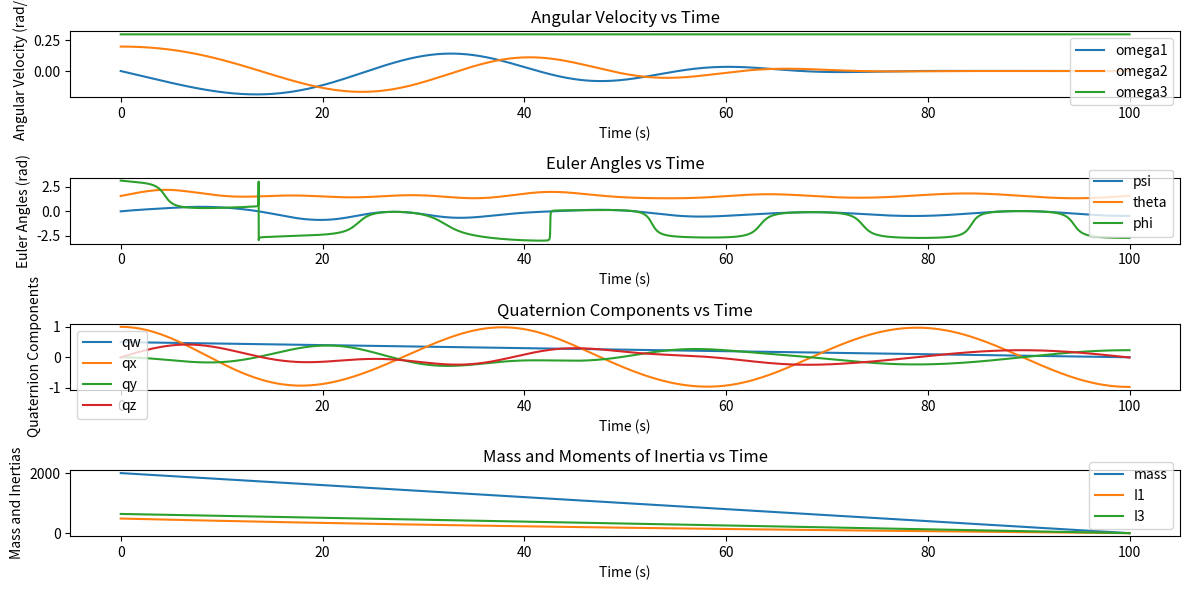
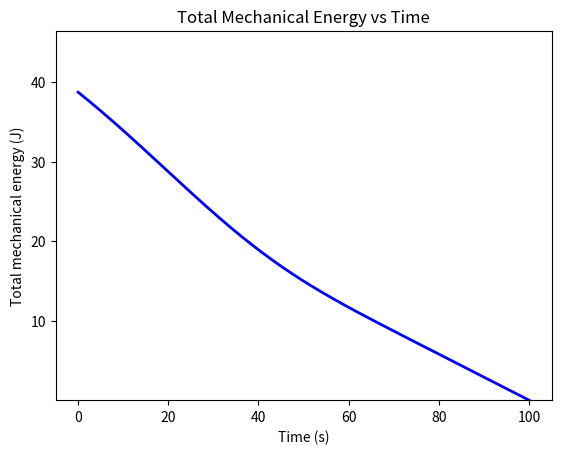
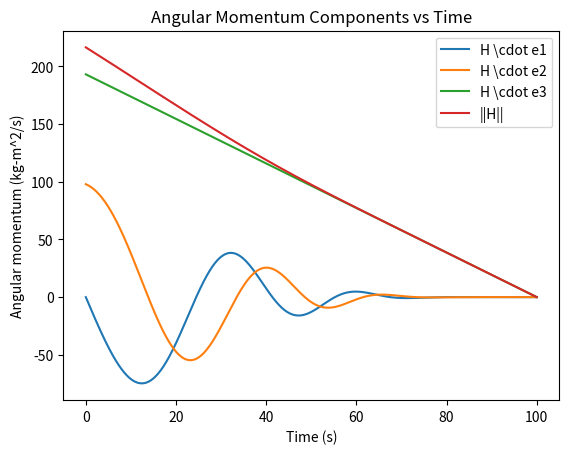
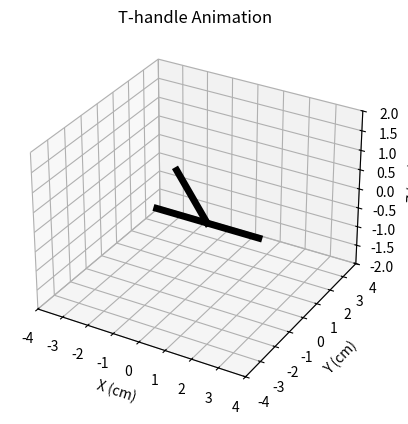
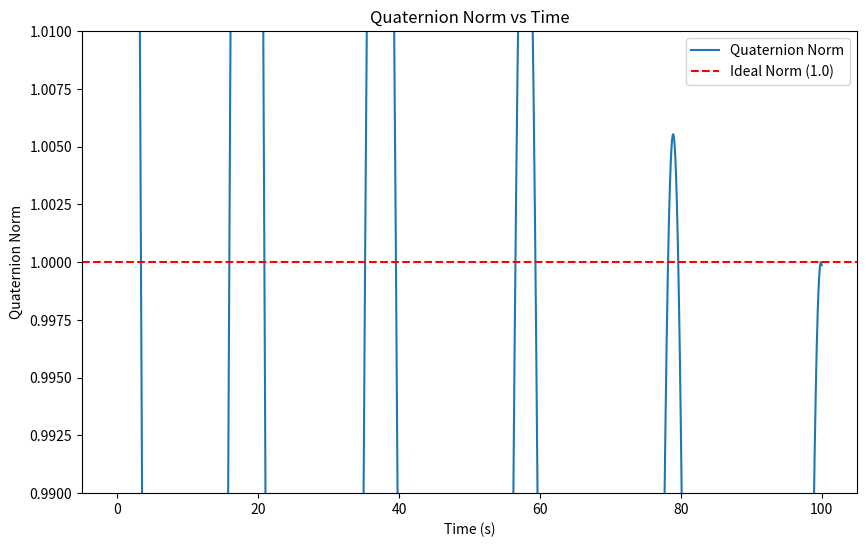

The script that saved these images, in order:
import numpy as np
from scipy.integrate import solve_ivp
import matplotlib.pyplot as plt
from matplotlib.animation import FuncAnimation

# Define the global physical parameters for the variable mass system
rho_ini = 1000
L = 1  # m
h = L / 2
z0 = h
R = 0.8 * L  # m
w0 = 0.2

# Initial angular rates
w10 = 0
w20 = w0
w30 = 0.3

# Initial mass properties
mf0 = np.pi * R**2 * L * rho_ini  # kg
I10 = mf0 * (R**2 / 4 + h**2 / 3)  # kg*m^2
I30 = mf0 * R**2 / 2  # kg*m^2
Theta0 = 0
F0 = 0
tb = 100  # s
m_dot = -mf0 / tb
z_dot = m_dot / (2 * rho_ini * np.pi * R**2)

# Quaternion initial conditions (representing no initial rotation)
q0 = [1, 0, 0, 0]  # (w, x, y, z)

# Combine initial conditions
Y0 = [mf0, I10, I30, w10, w20, w30, Theta0, F0, z0] + q0

# Define the differential equations (endburn)
def endburn(t, w):
    m, I1, I3, w1, w2, w3, Theta, F, z, qw, qx, qy, qz = w

    # Mass varying terms
    md = m_dot
    I1d = md * (R**2 / 4 + z**2)
    I3d = md * R**2 / 2

    # Distance of mass center from exit plane
    ze = 2 * h - z

    # Equations of motion for the axisymmetric cylinder undergoing uniform burn
    w1d = (I1 - I3) * w2 * w3 / I1 - (I1d - md * (ze**2 + R**2 / 4)) * w1 / I1
    w2d = -(I1 - I3) * w1 * w3 / I1 - (I1d - md * (ze**2 + R**2 / 4)) * w2 / I1
    w3d = -(I3d - md * R**2 / 2) * w3 / I3
    Thetad = (1 - I3 / I1) * w3
    Fd = -(I1d - md * (ze**2 + R**2 / 4)) / I1
    zd = md / m * z

    # Quaternion derivative
    omega_quat = np.array([0, w1, w2, w3])
    quat = np.array([qw, qx, qy, qz])
    quat_dot = 0.5 * np.array(quat_mult(quat, omega_quat))

    wd = [md, I1d, I3d, w1d, w2d, w3d, Thetad, Fd, zd] + quat_dot.tolist()

    # other variables
    Gam = np.exp(F)
    ext = np.zeros(9)
    ext[0] = w0 * Gam * np.cos(Theta)
    ext[1] = -w0 * Gam * np.sin(Theta)
    ext[2] = I1
    ext[3] = I3
    ext[6] = ze
    ext[7] = np.sqrt(I1 / m)  # transverse radius of gyration
    ext[8] = np.sqrt(I3 / m)  # spin radius of gyration

    # nutation angle calculations
    H12 = I1 * w0 * Gam
    H3 = I3 * w3
    ext[4] = np.arctan(H12 / H3)
    ext[5] = np.arctan(w0 * Gam / w3)

    return wd, ext

# Function to multiply two quaternions
def quat_mult(q, r):
    """
    Multiply two quaternions q and r.
    """
    w1, x1, y1, z1 = q
    w2, x2, y2, z2 = r
    return [
        w1*w2 - x1*x2 - y1*y2 - z1*z2,
        w1*x2 + x1*w2 + y1*z2 - z1*y2,
        w1*y2 - x1*z2 + y1*w2 + z1*x2,
        w1*z2 + x1*y2 - y1*x2 + z1*w2
    ]

# Time span for the simulation
dt = 0.01
t_eval = np.arange(0, tb, dt)

# Solve the ODEs
sol = solve_ivp(lambda t, y: endburn(t, y)[0], [0, tb], Y0, t_eval=t_eval, atol=1e-9, rtol=1e-8)

# Check if the integration was successful
if sol.status == 0:
    print("Integration successful.")
else:
    print(f"Integration failed with status {sol.status}: {sol.message}")

# Print the final time to check if it reached the end of the burn time
print(f"Final time: {sol.t[-1]}")

# Extract results
t = sol.t
m = sol.y[0]
I1 = sol.y[1]
I3 = sol.y[2]
omega1 = sol.y[3]
omega2 = sol.y[4]
omega3 = sol.y[5]
chi = sol.y[6]
F = sol.y[7]
qw, qx, qy, qz = sol.y[8], sol.y[9], sol.y[10], sol.y[11]

# Compute the quaternion norm and check for violations
quat_norm = np.sqrt(qw**2 + qx**2 + qy**2 + qz**2)
norm_violation_indices = np.where(np.abs(quat_norm - 1) > 1e-6)[0]

if len(norm_violation_indices) > 0:
    print(f"Quaternion constraint violated at time steps: {t[norm_violation_indices]}")
else:
    print("Quaternion constraint satisfied throughout the simulation.")

# Use endburn to compute additional variables (ext) over time
ext = np.zeros((len(t), 9))
for i in range(len(t)):
    _, ext[i, :] = endburn(t[i], sol.y[:, i])

# Function to convert quaternion to Euler angles (Z-X-Z sequence)
def quat_to_euler_zxz(q):
    """
    Convert a quaternion to Euler angles (Z-X-Z sequence).
    """
    w, x, y, z = q
    # Compute the Euler angles
    psi = np.arctan2(2*(w*z + x*y), 1 - 2*(y**2 + z**2))
    theta = np.arccos(2*(w*y - z*x))
    phi = np.arctan2(2*(w*z + y*x), 1 - 2*(x**2 + y**2))
    return psi, theta, phi

# Extract Euler angles from quaternions
psi, theta, phi = np.zeros(len(qw)), np.zeros(len(qw)), np.zeros(len(qw))
for i in range(len(qw)):
    psi[i], theta[i], phi[i] = quat_to_euler_zxz([qw[i], qx[i], qy[i], qz[i]])

# Plot the results
plt.figure(figsize=(12, 6))

# Plot angular velocities
plt.subplot(4, 1, 1)
plt.plot(sol.t, omega1, label='omega1')
plt.plot(sol.t, omega2, label='omega2')
plt.plot(sol.t, omega3, label='omega3')
plt.xlabel('Time (s)')
plt.ylabel('Angular Velocity (rad/s)')
plt.title('Angular Velocity vs Time')
plt.legend()

# Plot Euler angles
plt.subplot(4, 1, 2)
plt.plot(sol.t, psi, label='psi')
plt.plot(sol.t, theta, label='theta')
plt.plot(sol.t, phi, label='phi')
plt.xlabel('Time (s)')
plt.ylabel('Euler Angles (rad)')
plt.title('Euler Angles vs Time')
plt.legend()

# Plot quaternions
plt.subplot(4, 1, 3)
plt.plot(sol.t, qw, label='qw')
plt.plot(sol.t, qx, label='qx')
plt.plot(sol.t, qy, label='qy')
plt.plot(sol.t, qz, label='qz')
plt.xlabel('Time (s)')
plt.ylabel('Quaternion Components')
plt.title('Quaternion Components vs Time')
plt.legend()

# Plot mass and moments of inertia
plt.subplot(4, 1, 4)
plt.plot(sol.t, m, label='mass')
plt.plot(sol.t, I1, label='I1')
plt.plot(sol.t, I3, label='I3')
plt.xlabel('Time (s)')
plt.ylabel('Mass and Inertias')
plt.title('Mass and Moments of Inertia vs Time')
plt.legend()

plt.tight_layout()
plt.show()

# Plot the T-handle's total mechanical energy over time
E = 0.5 * (I1 * omega1**2 + I1 * omega2**2 + I3 * omega3**2)

plt.figure()
plt.plot(sol.t, E, '-b', linewidth=2)
plt.xlabel('Time (s)')
plt.ylabel('Total mechanical energy (J)')
plt.ylim([min(E) * 0.8, max(E) * 1.2])  # Set fixed y-axis limits
plt.title('Total Mechanical Energy vs Time')
plt.show()

# Plot the components of the angular momentum about the mass center and the total angular momentum over time
H1 = I1 * omega1  # kg-m^2/s
H2 = I1 * omega2  # kg-m^2/s
H3 = I3 * omega3  # kg-m^2/s
H = np.sqrt(H1**2 + H2**2 + H3**2)  # kg-m^2/s

plt.figure()
plt.plot(sol.t, H1, label='H \cdot e1')
plt.plot(sol.t, H2, label='H \cdot e2')
plt.plot(sol.t, H3, label='H \cdot e3')
plt.plot(sol.t, H, label='||H||')
plt.xlabel('Time (s)')
plt.ylabel('Angular momentum (kg-m^2/s)')
plt.title('Angular Momentum Components vs Time')
plt.legend()
plt.show()

# Function to convert quaternion to rotation matrix
def quat_to_rot_matrix(q):
    """
    Convert a quaternion q to a rotation matrix.
    """
    w, x, y, z = q
    return np.array([
        [1 - 2*(y**2 + z**2), 2*(x*y - z*w), 2*(x*z + y*w)],
        [2*(x*y + z*w), 1 - 2*(x**2 + z**2), 2*(y*z - x*w)],
        [2*(x*z - y*w), 2*(y*z + x*w), 1 - 2*(x**2 + y**2)]
    ])

def animate_t_handle_quat(qw, qx, qy, qz, dt):
    # Specify dimensions for the T-handle
    LAG = 0.5  # cm
    LBC = 4  # cm
    LAD = 2  # cm

    # Initialize arrays to store the T-handle's orientation and key points
    e1 = np.zeros((3, len(qw)))
    e2 = np.zeros((3, len(qw)))
    e3 = np.zeros((3, len(qw)))
    xA, yA, zA = np.zeros(len(qw)), np.zeros(len(qw)), np.zeros(len(qw))
    xB, yB, zB = np.zeros(len(qw)), np.zeros(len(qw)), np.zeros(len(qw))
    xC, yC, zC = np.zeros(len(qw)), np.zeros(len(qw)), np.zeros(len(qw))
    xD, yD, zD = np.zeros(len(qw)), np.zeros(len(qw)), np.zeros(len(qw))

    # Calculate the orientation of the T-handle over time
    for k in range(len(qw)):
        q = [qw[k], qx[k], qy[k], qz[k]]
        R = quat_to_rot_matrix(q)
        e1[:, k] = R @ np.array([1, 0, 0])
        e2[:, k] = R @ np.array([0, 1, 0])
        e3[:, k] = R @ np.array([0, 0, 1])
        xA[k] = -LAG * e2[0, k]
        yA[k] = -LAG * e2[1, k]
        zA[k] = -LAG * e2[2, k]
        xB[k] = xA[k] + LBC / 2 * e1[0, k]
        yB[k] = yA[k] + LBC / 2 * e1[1, k]
        zB[k] = zA[k] + LBC / 2 * e1[2, k]
        xC[k] = xA[k] - LBC / 2 * e1[0, k]
        yC[k] = yA[k] - LBC / 2 * e1[1, k]
        zC[k] = zA[k] - LBC / 2 * e1[2, k]
        xD[k] = xA[k] + LAD * e2[0, k]
        yD[k] = yA[k] + LAD * e2[1, k]
        zD[k] = zA[k] + LAD * e2[2, k]

    # Set up the figure window
    fig = plt.figure()
    ax = fig.add_subplot(111, projection='3d')
    ax.set_xlabel('X (cm)')
    ax.set_ylabel('Y (cm)')
    ax.set_zlabel('Z (cm)')
    ax.set_xlim([-LBC, LBC])
    ax.set_ylim([-LBC, LBC])
    ax.set_zlim([-LAD, LAD])
    ax.set_title('T-handle Animation')

    # Draw the T-handle
    AD, = ax.plot([xA[0], xD[0]], [yA[0], yD[0]], [zA[0], zD[0]], 'k-', linewidth=5)
    BC, = ax.plot([xB[0], xC[0]], [yB[0], yC[0]], [zB[0], zC[0]], 'k-', linewidth=5)

    # Animate the T-handle's motion by updating the figure with its current orientation
    def update(k):
        AD.set_data([xA[k], xD[k]], [yA[k], yD[k]])
        AD.set_3d_properties([zA[k], zD[k]])
        BC.set_data([xB[k], xC[k]], [yB[k], yC[k]])
        BC.set_3d_properties([zB[k], zC[k]])
        return AD, BC,

    ani = FuncAnimation(fig, update, frames=len(qw), interval=dt * 1000, blit=True)
    plt.show()

# Example usage
# Assuming `qw`, `qx`, `qy`, `qz` are the quaternion components obtained from the previous solution
animate_t_handle_quat(qw, qx, qy, qz, dt)

# Plot the quaternion norm over time
plt.figure(figsize=(10, 6))
plt.plot(t, quat_norm, label='Quaternion Norm')
plt.axhline(y=1.0, color='r', linestyle='--', label='Ideal Norm (1.0)')
plt.xlabel('Time (s)')
plt.ylabel('Quaternion Norm')
plt.ylim([0.99, 1.01])  # Adjust y-limits for better visualization
plt.title('Quaternion Norm vs Time')
plt.legend()
plt.show()

